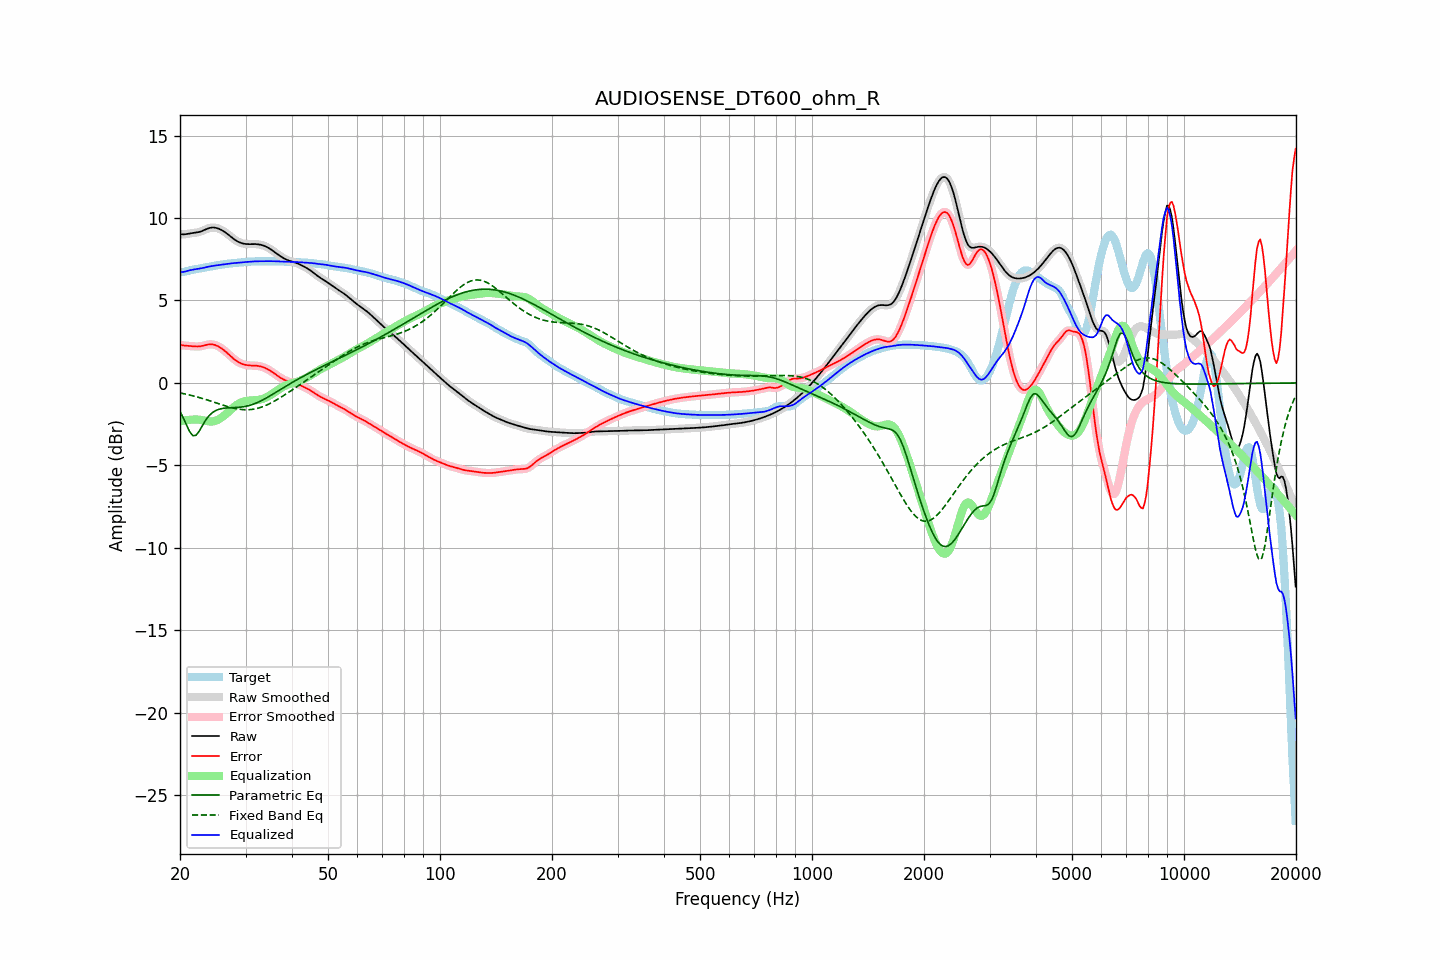

Source data for this figure (header and first rows):
frequency, raw, error, smoothed, error_smoothed, equalization, parametric_eq, fixed_band_eq, equalized_raw, equalized_smoothed, target
20.00, 9.03, 2.32, 9.03, 2.31, -2.32, -1.72, -0.60, 6.71, 6.71, 6.71
20.20, 9.01, 2.29, 9.02, 2.29, -2.30, -1.92, -0.62, 6.72, 6.72, 6.72
20.40, 9.01, 2.27, 9.01, 2.28, -2.28, -2.11, -0.64, 6.73, 6.73, 6.73
20.61, 9.01, 2.27, 9.02, 2.26, -2.27, -2.32, -0.66, 6.75, 6.75, 6.75
20.81, 9.03, 2.25, 9.03, 2.25, -2.25, -2.54, -0.69, 6.78, 6.78, 6.77
21.02, 9.05, 2.25, 9.05, 2.25, -2.24, -2.75, -0.71, 6.80, 6.80, 6.80
21.23, 9.06, 2.24, 9.06, 2.24, -2.23, -2.95, -0.73, 6.83, 6.83, 6.82
21.44, 9.08, 2.23, 9.08, 2.23, -2.23, -3.08, -0.76, 6.85, 6.85, 6.84
21.66, 9.09, 2.22, 9.09, 2.22, -2.22, -3.20, -0.78, 6.87, 6.87, 6.86
21.87, 9.10, 2.22, 9.10, 2.22, -2.22, -3.19, -0.81, 6.88, 6.88, 6.88
22.09, 9.11, 2.21, 9.11, 2.21, -2.21, -3.17, -0.83, 6.90, 6.90, 6.90
22.31, 9.13, 2.21, 9.13, 2.21, -2.22, -3.05, -0.86, 6.91, 6.91, 6.92
22.54, 9.15, 2.22, 9.15, 2.22, -2.23, -2.92, -0.89, 6.93, 6.93, 6.94
22.76, 9.18, 2.23, 9.19, 2.23, -2.24, -2.74, -0.91, 6.94, 6.95, 6.96
22.99, 9.22, 2.25, 9.22, 2.25, -2.26, -2.57, -0.94, 6.97, 6.97, 6.97
23.22, 9.27, 2.28, 9.27, 2.27, -2.28, -2.41, -0.97, 6.99, 6.99, 6.99
23.45, 9.31, 2.30, 9.31, 2.30, -2.30, -2.25, -1.00, 7.01, 7.01, 7.01
23.69, 9.35, 2.32, 9.35, 2.32, -2.32, -2.12, -1.03, 7.04, 7.04, 7.03
23.92, 9.39, 2.34, 9.39, 2.34, -2.33, -1.99, -1.06, 7.06, 7.06, 7.05
24.16, 9.41, 2.34, 9.41, 2.34, -2.34, -1.90, -1.09, 7.08, 7.07, 7.07
24.40, 9.42, 2.34, 9.42, 2.34, -2.33, -1.81, -1.13, 7.09, 7.09, 7.09
24.65, 9.42, 2.32, 9.42, 2.32, -2.32, -1.74, -1.16, 7.11, 7.11, 7.10
24.89, 9.41, 2.30, 9.41, 2.30, -2.29, -1.68, -1.19, 7.12, 7.12, 7.12
25.14, 9.39, 2.26, 9.39, 2.26, -2.26, -1.64, -1.22, 7.13, 7.13, 7.13
25.39, 9.36, 2.21, 9.36, 2.21, -2.21, -1.60, -1.26, 7.15, 7.15, 7.15
25.65, 9.31, 2.15, 9.31, 2.15, -2.15, -1.58, -1.29, 7.16, 7.16, 7.16
25.91, 9.26, 2.09, 9.26, 2.09, -2.09, -1.55, -1.32, 7.18, 7.18, 7.18
26.16, 9.21, 2.02, 9.21, 2.02, -2.01, -1.54, -1.35, 7.19, 7.19, 7.19
26.43, 9.14, 1.94, 9.14, 1.94, -1.93, -1.52, -1.38, 7.21, 7.21, 7.20
26.69, 9.07, 1.85, 9.07, 1.85, -1.85, -1.52, -1.41, 7.22, 7.22, 7.22
26.96, 9.00, 1.76, 8.99, 1.76, -1.76, -1.51, -1.44, 7.23, 7.23, 7.23
27.23, 8.92, 1.68, 8.92, 1.67, -1.67, -1.51, -1.47, 7.24, 7.24, 7.24
27.50, 8.84, 1.59, 8.84, 1.59, -1.59, -1.50, -1.49, 7.25, 7.25, 7.25
27.77, 8.76, 1.50, 8.76, 1.50, -1.50, -1.50, -1.52, 7.26, 7.26, 7.26
28.05, 8.69, 1.42, 8.69, 1.42, -1.42, -1.49, -1.54, 7.27, 7.27, 7.27
28.33, 8.63, 1.34, 8.63, 1.34, -1.35, -1.49, -1.56, 7.28, 7.28, 7.28
28.62, 8.57, 1.28, 8.57, 1.28, -1.29, -1.48, -1.58, 7.29, 7.29, 7.29
28.90, 8.53, 1.23, 8.53, 1.23, -1.23, -1.47, -1.59, 7.30, 7.30, 7.30
29.19, 8.49, 1.18, 8.49, 1.18, -1.18, -1.46, -1.61, 7.31, 7.31, 7.31
29.48, 8.46, 1.14, 8.46, 1.14, -1.14, -1.45, -1.62, 7.31, 7.32, 7.32
29.78, 8.44, 1.11, 8.44, 1.11, -1.11, -1.43, -1.62, 7.33, 7.32, 7.33
30.08, 8.43, 1.09, 8.43, 1.09, -1.09, -1.41, -1.62, 7.33, 7.33, 7.34
30.38, 8.42, 1.07, 8.42, 1.07, -1.08, -1.39, -1.62, 7.34, 7.34, 7.34
30.68, 8.42, 1.06, 8.42, 1.06, -1.07, -1.37, -1.62, 7.35, 7.35, 7.35
30.99, 8.42, 1.06, 8.42, 1.06, -1.06, -1.34, -1.61, 7.36, 7.36, 7.36
31.30, 8.42, 1.06, 8.42, 1.06, -1.06, -1.31, -1.60, 7.36, 7.36, 7.36
31.61, 8.42, 1.05, 8.42, 1.05, -1.05, -1.27, -1.59, 7.37, 7.37, 7.37
31.93, 8.42, 1.05, 8.42, 1.05, -1.05, -1.23, -1.57, 7.38, 7.38, 7.37
32.24, 8.41, 1.04, 8.41, 1.04, -1.04, -1.19, -1.54, 7.38, 7.38, 7.37
32.57, 8.40, 1.03, 8.40, 1.03, -1.02, -1.15, -1.52, 7.38, 7.38, 7.38
32.89, 8.38, 1.01, 8.38, 1.01, -1.00, -1.10, -1.49, 7.38, 7.38, 7.38
33.22, 8.36, 0.98, 8.36, 0.98, -0.98, -1.05, -1.45, 7.38, 7.38, 7.38
33.55, 8.33, 0.95, 8.33, 0.95, -0.94, -1.00, -1.42, 7.38, 7.38, 7.38
33.89, 8.29, 0.91, 8.29, 0.91, -0.90, -0.95, -1.38, 7.38, 7.38, 7.38
34.23, 8.24, 0.86, 8.24, 0.86, -0.86, -0.90, -1.34, 7.39, 7.39, 7.38
34.57, 8.19, 0.81, 8.19, 0.81, -0.80, -0.84, -1.29, 7.39, 7.39, 7.38
34.92, 8.13, 0.75, 8.13, 0.75, -0.75, -0.78, -1.24, 7.39, 7.39, 7.38
35.27, 8.07, 0.68, 8.07, 0.68, -0.68, -0.72, -1.19, 7.38, 7.38, 7.38
35.62, 8.00, 0.62, 8.00, 0.62, -0.62, -0.67, -1.14, 7.38, 7.38, 7.38
35.97, 7.93, 0.55, 7.93, 0.55, -0.55, -0.61, -1.09, 7.38, 7.38, 7.38
... 635 more rows
